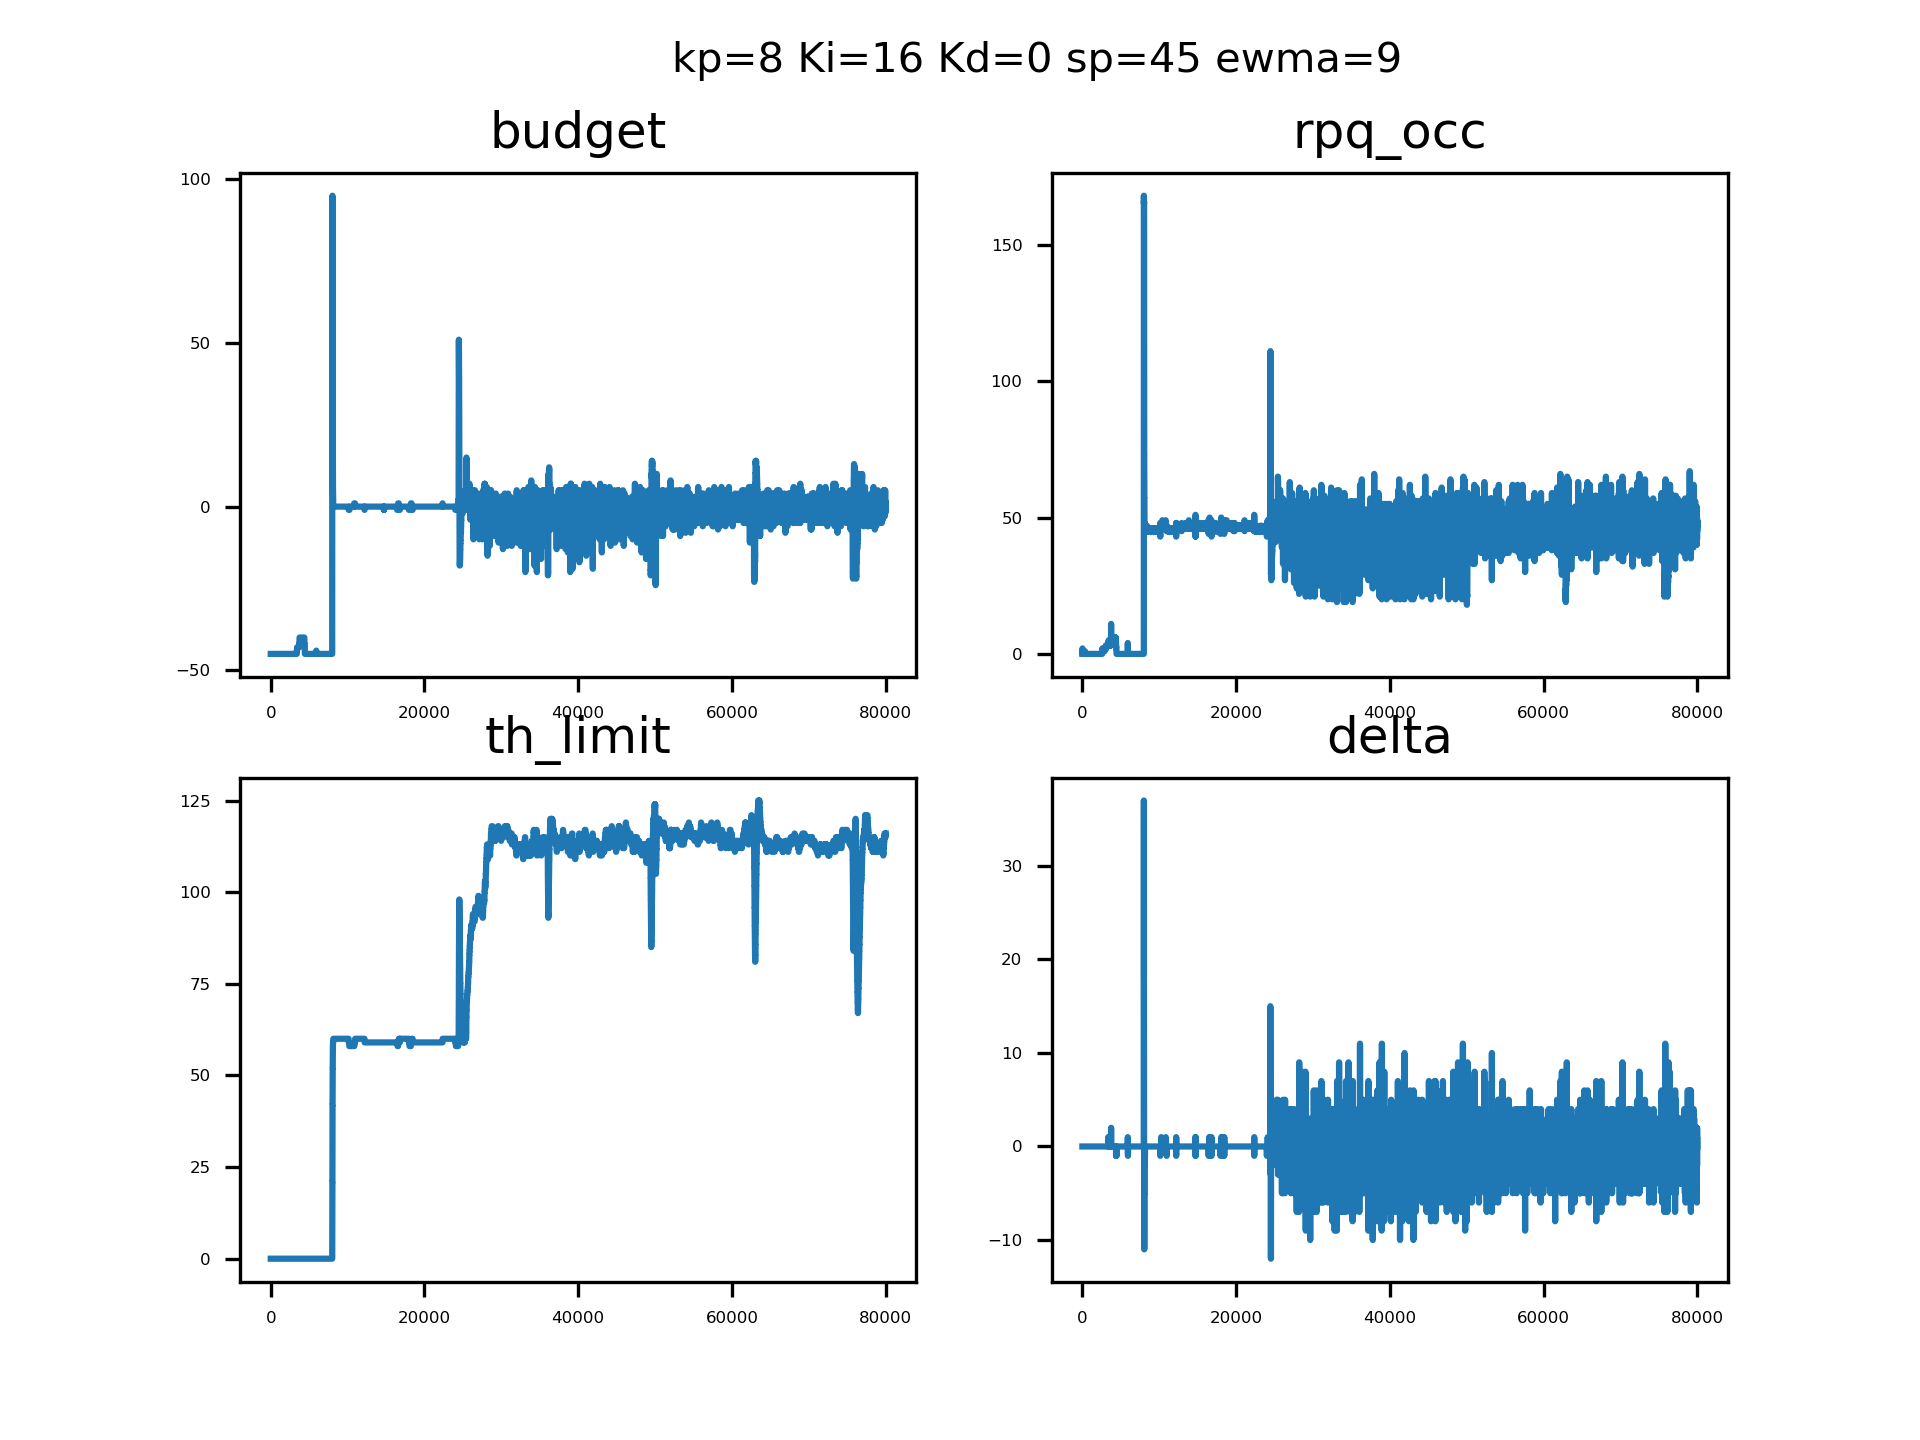

The file beside this chart, header and first rows:
sampleTime, pid_out, pid_budget, ewma_out, rpqocc
0.09089, 0, 4294967251, 0, 0, 
0.09340, 0, 4294967251, 0, 0, 
0.09453, 0, 4294967251, 0, 0, 
0.09566, 0, 4294967251, 0, 0, 
0.09686, 0, 4294967251, 0, 0, 
0.09795, 0, 4294967251, 0, 0, 
0.09901, 0, 4294967251, 0, 0, 
0.1001, 0, 4294967251, 0, 0, 
0.1012, 0, 4294967251, 0, 0, 
0.1023, 0, 4294967251, 0, 0, 
0.1035, 0, 4294967251, 0, 0, 
0.1046, 0, 4294967251, 0, 0, 
0.1057, 0, 4294967251, 0, 1, 
0.1067, 0, 4294967251, 0, 2, 
0.1078, 0, 4294967251, 0, 2, 
0.1089, 0, 4294967251, 0, 2, 
0.1099, 0, 4294967251, 0, 2, 
0.111, 0, 4294967251, 0, 2, 
0.112, 0, 4294967251, 0, 0, 
0.1132, 0, 4294967251, 0, 0, 
0.1142, 0, 4294967251, 0, 0, 
0.1153, 0, 4294967251, 0, 0, 
0.1164, 0, 4294967251, 0, 0, 
0.1175, 0, 4294967251, 0, 0, 
0.1185, 0, 4294967251, 0, 0, 
0.1196, 0, 4294967251, 0, 0, 
0.1207, 0, 4294967251, 0, 0, 
0.1217, 0, 4294967251, 0, 0, 
0.1228, 0, 4294967251, 0, 0, 
0.1238, 0, 4294967251, 0, 0, 
0.1249, 0, 4294967251, 0, 0, 
0.126, 0, 4294967251, 0, 0, 
0.1271, 0, 4294967251, 0, 0, 
0.1281, 0, 4294967251, 0, 0, 
0.1293, 0, 4294967251, 0, 0, 
0.1303, 0, 4294967251, 0, 0, 
0.1315, 0, 4294967251, 0, 0, 
0.1326, 0, 4294967251, 0, 0, 
0.1336, 0, 4294967251, 0, 0, 
0.1347, 0, 4294967251, 0, 0, 
0.1357, 0, 4294967251, 0, 0, 
0.1368, 0, 4294967251, 0, 0, 
0.1378, 0, 4294967251, 0, 0, 
0.1389, 0, 4294967251, 0, 0, 
0.14, 0, 4294967251, 0, 0, 
0.141, 0, 4294967251, 0, 0, 
0.142, 0, 4294967251, 0, 0, 
0.1429, 0, 4294967251, 0, 0, 
0.1438, 0, 4294967251, 0, 0, 
0.1448, 0, 4294967251, 0, 0, 
0.1457, 0, 4294967251, 0, 0, 
0.1466, 0, 4294967251, 0, 0, 
0.1476, 0, 4294967251, 0, 0, 
0.1485, 0, 4294967251, 0, 0, 
0.1494, 0, 4294967251, 0, 0, 
0.1504, 0, 4294967251, 0, 0, 
0.1513, 0, 4294967251, 0, 0, 
0.1522, 0, 4294967251, 0, 0, 
0.153, 0, 4294967251, 0, 0, 
0.154, 0, 4294967251, 0, 0, 
... 79,940 more rows
